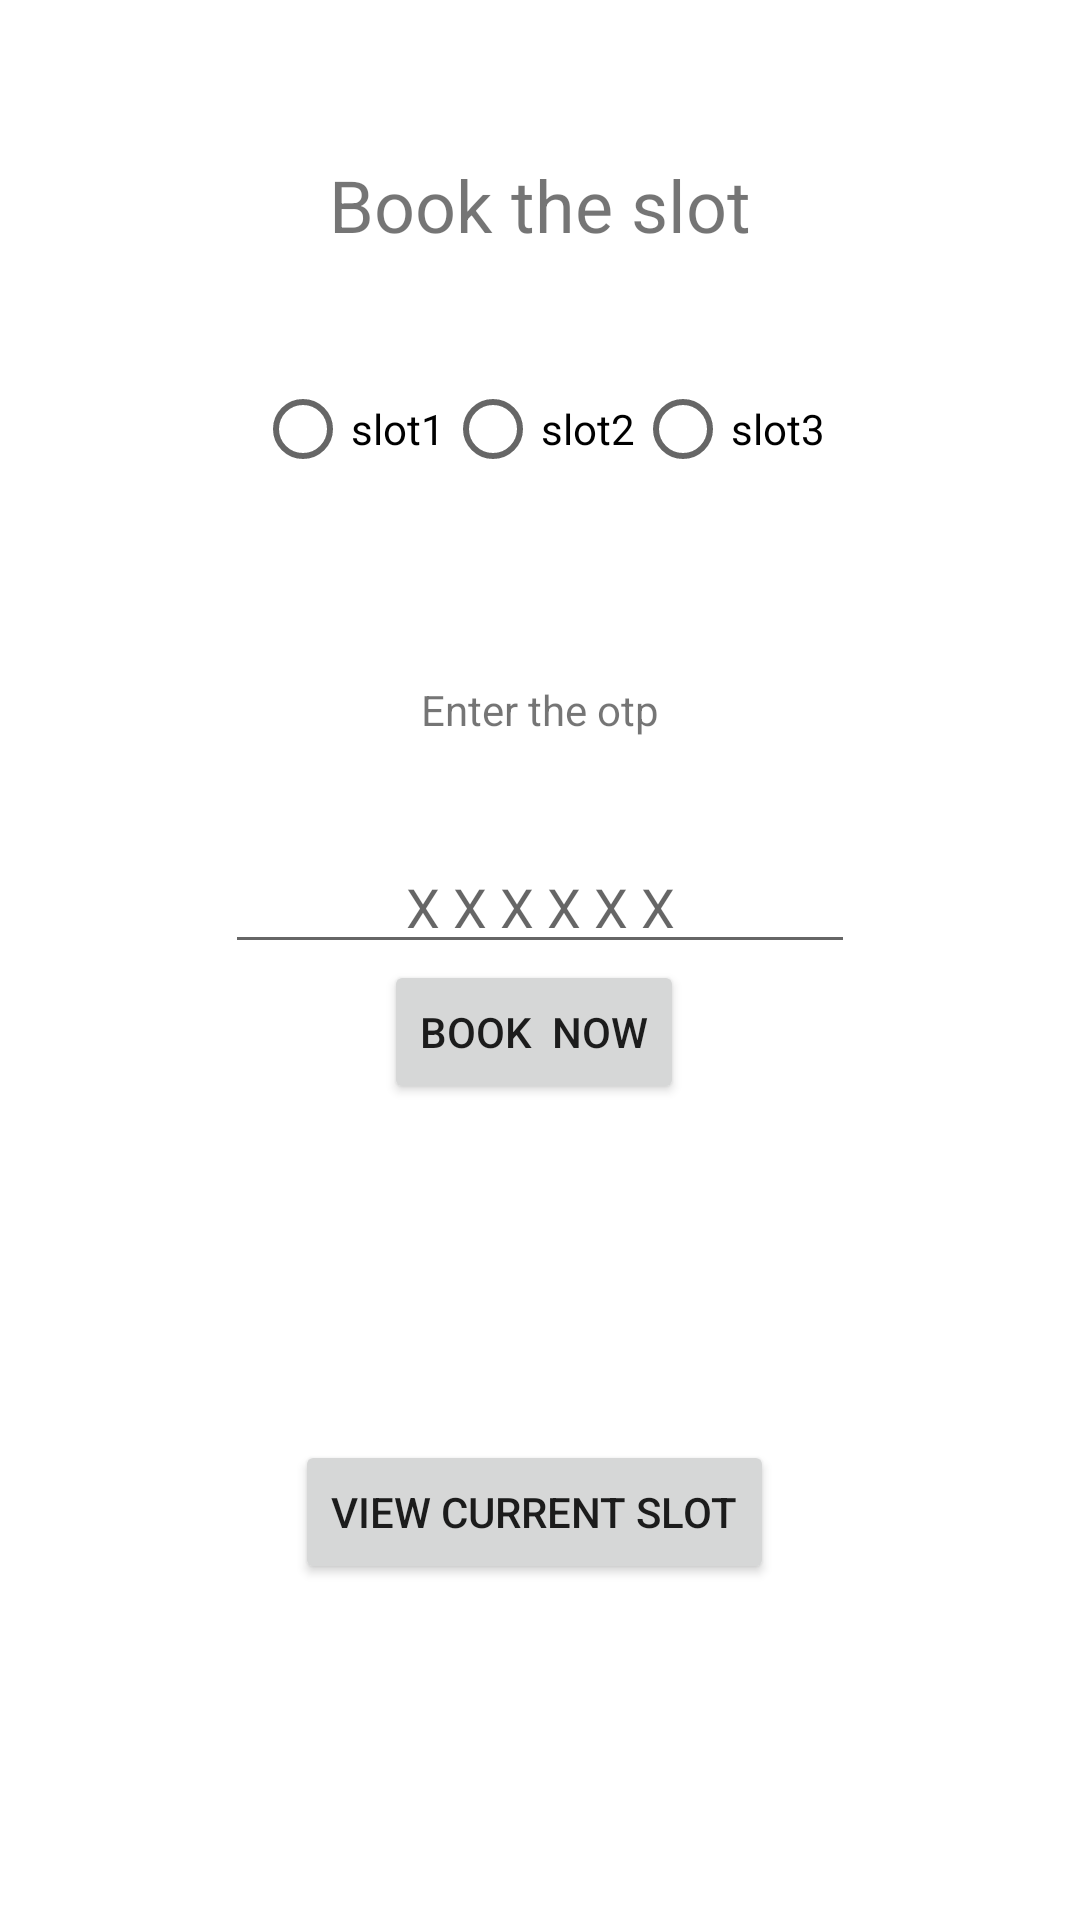

Here is an Android app screen rendered from its layout file. Give the layout XML and the strings, colors and styles it references.
<!-- AndroidManifest.xml: application theme Theme.Monitizing_parking_slot_app -->
<!-- res/layout/activity_main.xml -->
<?xml version="1.0" encoding="utf-8"?>
<androidx.constraintlayout.widget.ConstraintLayout xmlns:android="http://schemas.android.com/apk/res/android"
    xmlns:app="http://schemas.android.com/apk/res-auto"
    xmlns:tools="http://schemas.android.com/tools"
    android:layout_width="match_parent"
    android:layout_height="match_parent"
    tools:context=".MainActivity">

    <TextView
        android:id="@+id/textView6"
        android:layout_width="wrap_content"
        android:layout_height="wrap_content"
        android:layout_marginStart="135dp"
        android:layout_marginTop="52dp"
        android:layout_marginEnd="135dp"
        android:text="Book the slot"
        android:textSize="24sp"
        app:layout_constraintEnd_toEndOf="parent"
        app:layout_constraintStart_toStartOf="parent"
        app:layout_constraintTop_toTopOf="parent" />

    <RadioGroup
        android:id="@+id/radioGroup"
        android:layout_width="wrap_content"
        android:layout_height="wrap_content"
        android:layout_marginTop="100dp"
        android:layout_marginBottom="25dp"
        android:orientation="horizontal"
        app:layout_constraintBottom_toTopOf="@+id/textView5"
        app:layout_constraintEnd_toEndOf="@+id/textView6"
        app:layout_constraintStart_toStartOf="@+id/textView6"
        app:layout_constraintTop_toBottomOf="@+id/textView6">

        <RadioButton
            android:id="@+id/slot1"
            android:layout_width="wrap_content"
            android:layout_height="wrap_content"
            android:text="slot1" />

        <RadioButton
            android:id="@+id/slot2"
            android:layout_width="wrap_content"
            android:layout_height="wrap_content"
            android:text="slot2" />

        <RadioButton
            android:id="@+id/slot3"
            android:layout_width="wrap_content"
            android:layout_height="wrap_content"
            android:text="slot3" />
    </RadioGroup>

    <TextView
        android:id="@+id/textView5"
        android:layout_width="wrap_content"
        android:layout_height="wrap_content"
        android:layout_marginTop="35dp"
        android:layout_marginBottom="17dp"
        android:text="Enter the otp"
        app:layout_constraintBottom_toTopOf="@+id/otp"
        app:layout_constraintEnd_toEndOf="@+id/textView6"
        app:layout_constraintStart_toStartOf="@+id/textView6"
        app:layout_constraintTop_toBottomOf="@+id/radioGroup" />

    <EditText
        android:id="@+id/otp"
        android:layout_width="wrap_content"
        android:layout_height="wrap_content"
        android:layout_marginTop="17dp"
        android:layout_marginBottom="64dp"
        android:ems="10"
        android:gravity="center"
        android:hint="X X X X X X"
        android:inputType="numberPassword"
        app:layout_constraintBottom_toTopOf="@+id/button"
        app:layout_constraintEnd_toEndOf="@+id/textView6"
        app:layout_constraintStart_toStartOf="@+id/textView6"
        app:layout_constraintTop_toBottomOf="@+id/textView5" />

    <Button
        android:id="@+id/button"
        android:layout_width="wrap_content"
        android:layout_height="wrap_content"
        android:layout_marginBottom="272dp"
        android:text="Book  now"
        app:layout_constraintBottom_toBottomOf="parent"
        app:layout_constraintEnd_toEndOf="@+id/textView6"
        app:layout_constraintHorizontal_bias="0.454"
        app:layout_constraintStart_toStartOf="@+id/textView6" />

    <Button
        android:id="@+id/currentbookedslot"
        android:layout_width="wrap_content"
        android:layout_height="wrap_content"
        android:text="view current slot"
        app:layout_constraintBottom_toBottomOf="parent"
        app:layout_constraintEnd_toEndOf="@+id/button"
        app:layout_constraintStart_toStartOf="@+id/button"
        app:layout_constraintTop_toBottomOf="@+id/button" />
</androidx.constraintlayout.widget.ConstraintLayout>
<!-- resources referenced by this layout -->
<resources>
  <style name="Theme.Monitizing_parking_slot_app" parent="Theme.MaterialComponents.DayNight.DarkActionBar">
          
          <item name="colorPrimary">@color/purple_500</item>
          <item name="colorPrimaryVariant">@color/purple_700</item>
          <item name="colorOnPrimary">@color/white</item>
          
          <item name="colorSecondary">@color/teal_200</item>
          <item name="colorSecondaryVariant">@color/teal_700</item>
          <item name="colorOnSecondary">@color/black</item>
          
          <item name="android:statusBarColor" tools:targetApi="l">?attr/colorPrimaryVariant</item>
          
      </style>
  <!-- not gathered from this repository: default colours our renderer supplied (Android Studio template values) -->
  <color name="purple_500">#FF6200EE</color>
  <color name="purple_700">#FF3700B3</color>
  <color name="teal_200">#FF03DAC5</color>
  <color name="teal_700">#FF018786</color>
  <color name="black">#FF000000</color>
  <color name="white">#FFFFFFFF</color>
</resources>
